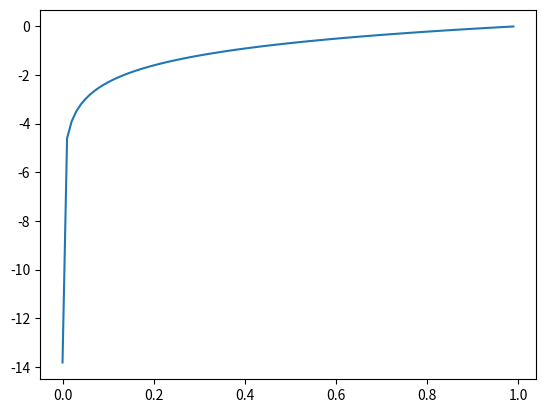

The matplotlib source for this figure:
#!/usr/bin/env python
# coding=utf-8

import matplotlib.pyplot as plt
import numpy as np

x = np.arange(1e-6, 1., 0.01)
y = np.log(x)

plt.plot(x, y)
plt.show()
